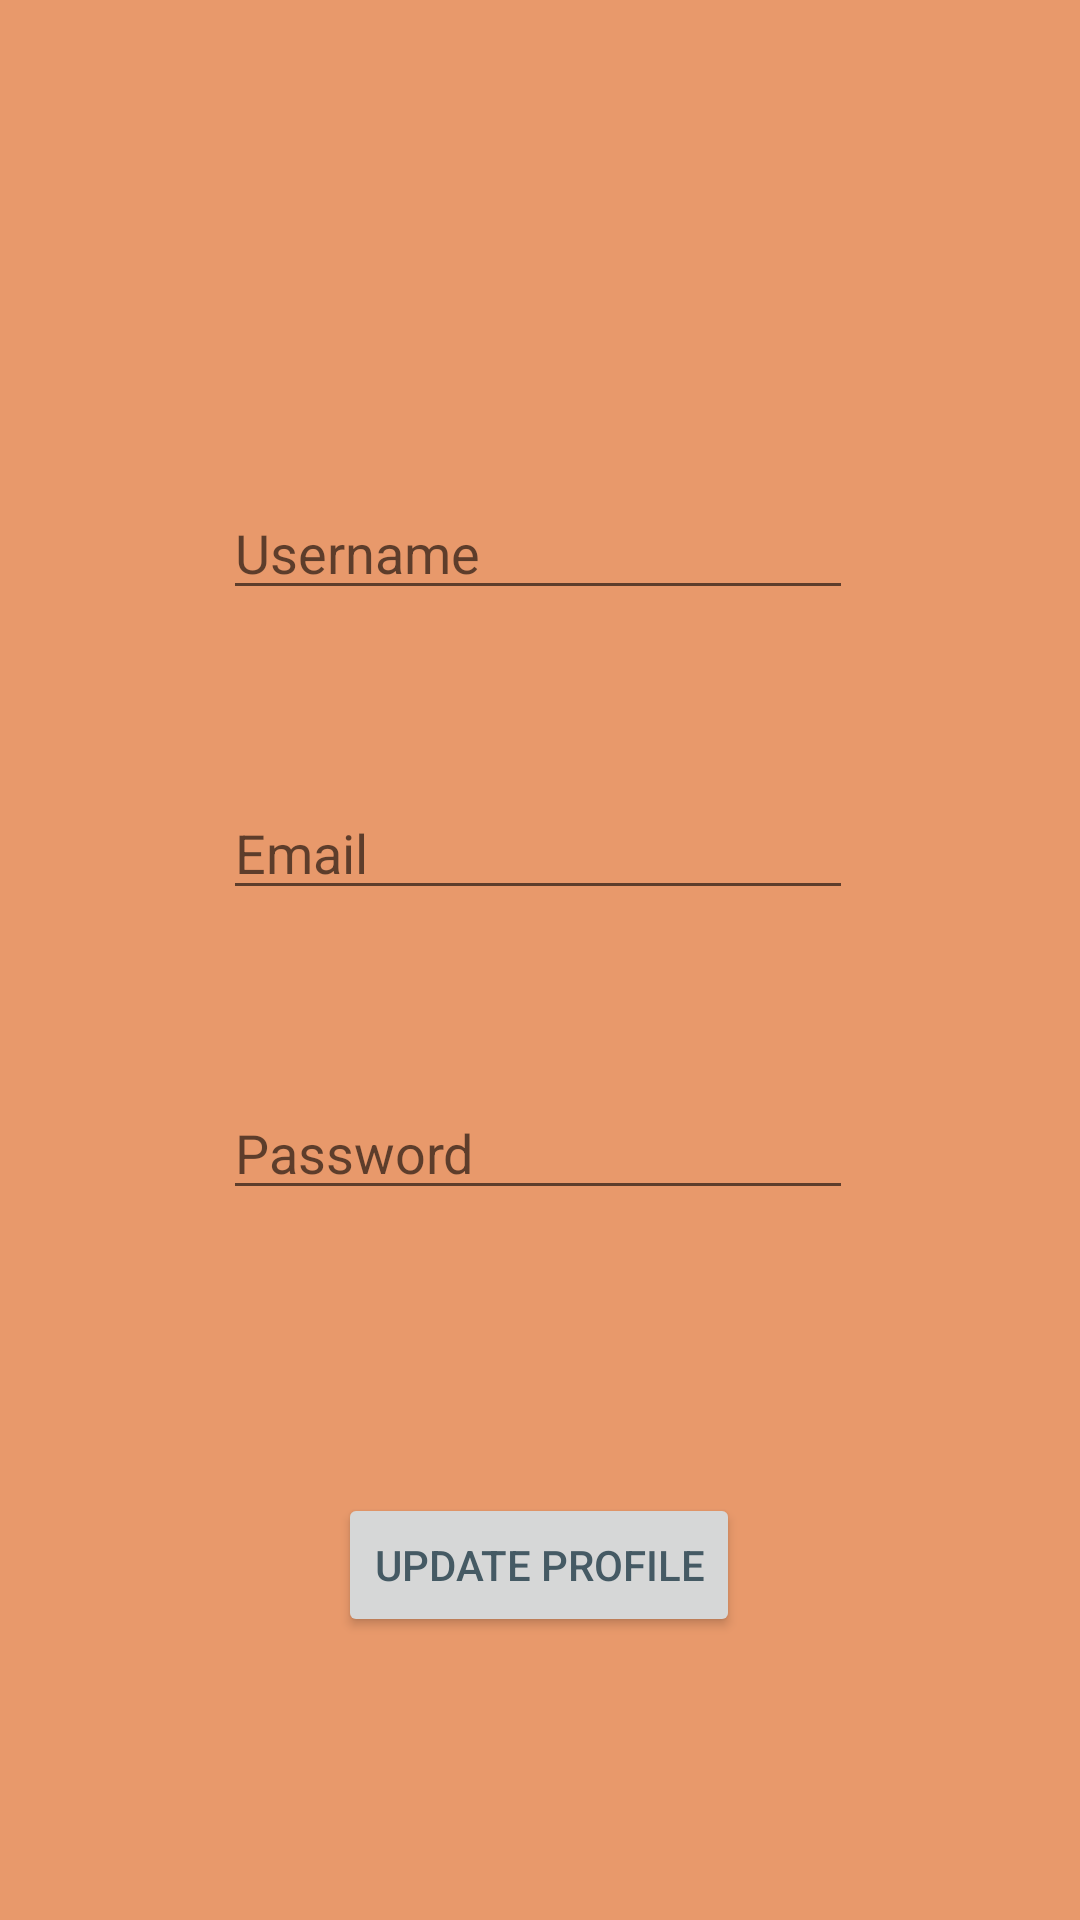

The Android layout XML behind this screen, and the referenced resources:
<!-- AndroidManifest.xml: application theme Theme.SharedMeal -->
<!-- res/layout/donor_profile.xml -->
<?xml version="1.0" encoding="utf-8"?>
<androidx.constraintlayout.widget.ConstraintLayout xmlns:android="http://schemas.android.com/apk/res/android"
    xmlns:app="http://schemas.android.com/apk/res-auto"
    xmlns:tools="http://schemas.android.com/tools"
    android:layout_width="match_parent"
    android:layout_height="match_parent"
    tools:context=".Donor.ProfileActivity">

    <ImageView
        android:id="@+id/imageView"
        android:layout_width="wrap_content"
        android:layout_height="wrap_content"
        app:layout_constraintBottom_toBottomOf="parent"
        app:layout_constraintEnd_toEndOf="parent"
        app:layout_constraintHorizontal_bias="0.498"
        app:layout_constraintStart_toStartOf="parent"
        app:layout_constraintTop_toTopOf="parent"
        app:layout_constraintVertical_bias="0.097"
        tools:srcCompat="@tools:sample/avatars" />

    <EditText
        android:id="@+id/profileName"
        android:layout_width="wrap_content"
        android:layout_height="wrap_content"
        android:layout_marginTop="100dp"
        android:ems="10"
        android:hint="Username"
        android:inputType="textPersonName"
        android:textIsSelectable="false"
        app:layout_constraintEnd_toEndOf="@+id/imageView"
        app:layout_constraintStart_toStartOf="@+id/imageView"
        app:layout_constraintTop_toBottomOf="@+id/imageView" />

    <EditText
        android:id="@+id/profileEmail"
        android:layout_width="wrap_content"
        android:layout_height="wrap_content"
        android:layout_marginTop="200dp"
        android:ems="10"
        android:hint="Email"
        android:inputType="textEmailAddress"
        android:textIsSelectable="false"
        app:layout_constraintEnd_toEndOf="@+id/imageView"
        app:layout_constraintStart_toStartOf="@+id/imageView"
        app:layout_constraintTop_toBottomOf="@+id/imageView" />

    <EditText
        android:id="@+id/profilePassword"
        android:layout_width="wrap_content"
        android:layout_height="wrap_content"
        android:layout_marginTop="300dp"
        android:ems="10"
        android:hint="Password"
        android:inputType="textPassword"
        android:textIsSelectable="false"
        app:layout_constraintEnd_toEndOf="@+id/imageView"
        app:layout_constraintStart_toStartOf="@+id/imageView"
        app:layout_constraintTop_toBottomOf="@+id/imageView" />

    <Button
        android:id="@+id/button9"
        android:layout_width="wrap_content"
        android:layout_height="wrap_content"
        android:onClick="UpdateProfile"
        android:text="Update Profile"
        android:textColor="@color/text"
        app:layout_constraintBottom_toBottomOf="parent"
        app:layout_constraintEnd_toEndOf="parent"
        app:layout_constraintHorizontal_bias="0.498"
        app:layout_constraintStart_toStartOf="parent"
        app:layout_constraintTop_toBottomOf="@+id/profilePassword" />
</androidx.constraintlayout.widget.ConstraintLayout>
<!-- resources referenced by this layout -->
<resources>
  <color name="text">#455A64</color>
  <style name="Theme.SharedMeal" parent="Theme.MaterialComponents.DayNight.NoActionBar">
          
          <item name="colorPrimary">@color/lightgreen</item>
          <item name="colorPrimaryVariant">@color/lightgreen</item>
          <item name="colorOnPrimary">@color/lightgreen</item>
          
          <item name="colorSecondary">@color/lightpink</item>
          <item name="colorSecondaryVariant">@color/lightpink</item>
          <item name="colorOnSecondary">@color/lightpink</item>
          
          <item name="android:statusBarColor" tools:targetApi="l">?attr/color</item>
          <item name="android:background">@color/lightwhitewithblue</item>
      </style>
  <color name="lightgreen">#A3D9D9</color>
  <color name="lightpink">#F2AEC7</color>
  <color name="lightwhitewithblue">#E8996B</color>
</resources>
